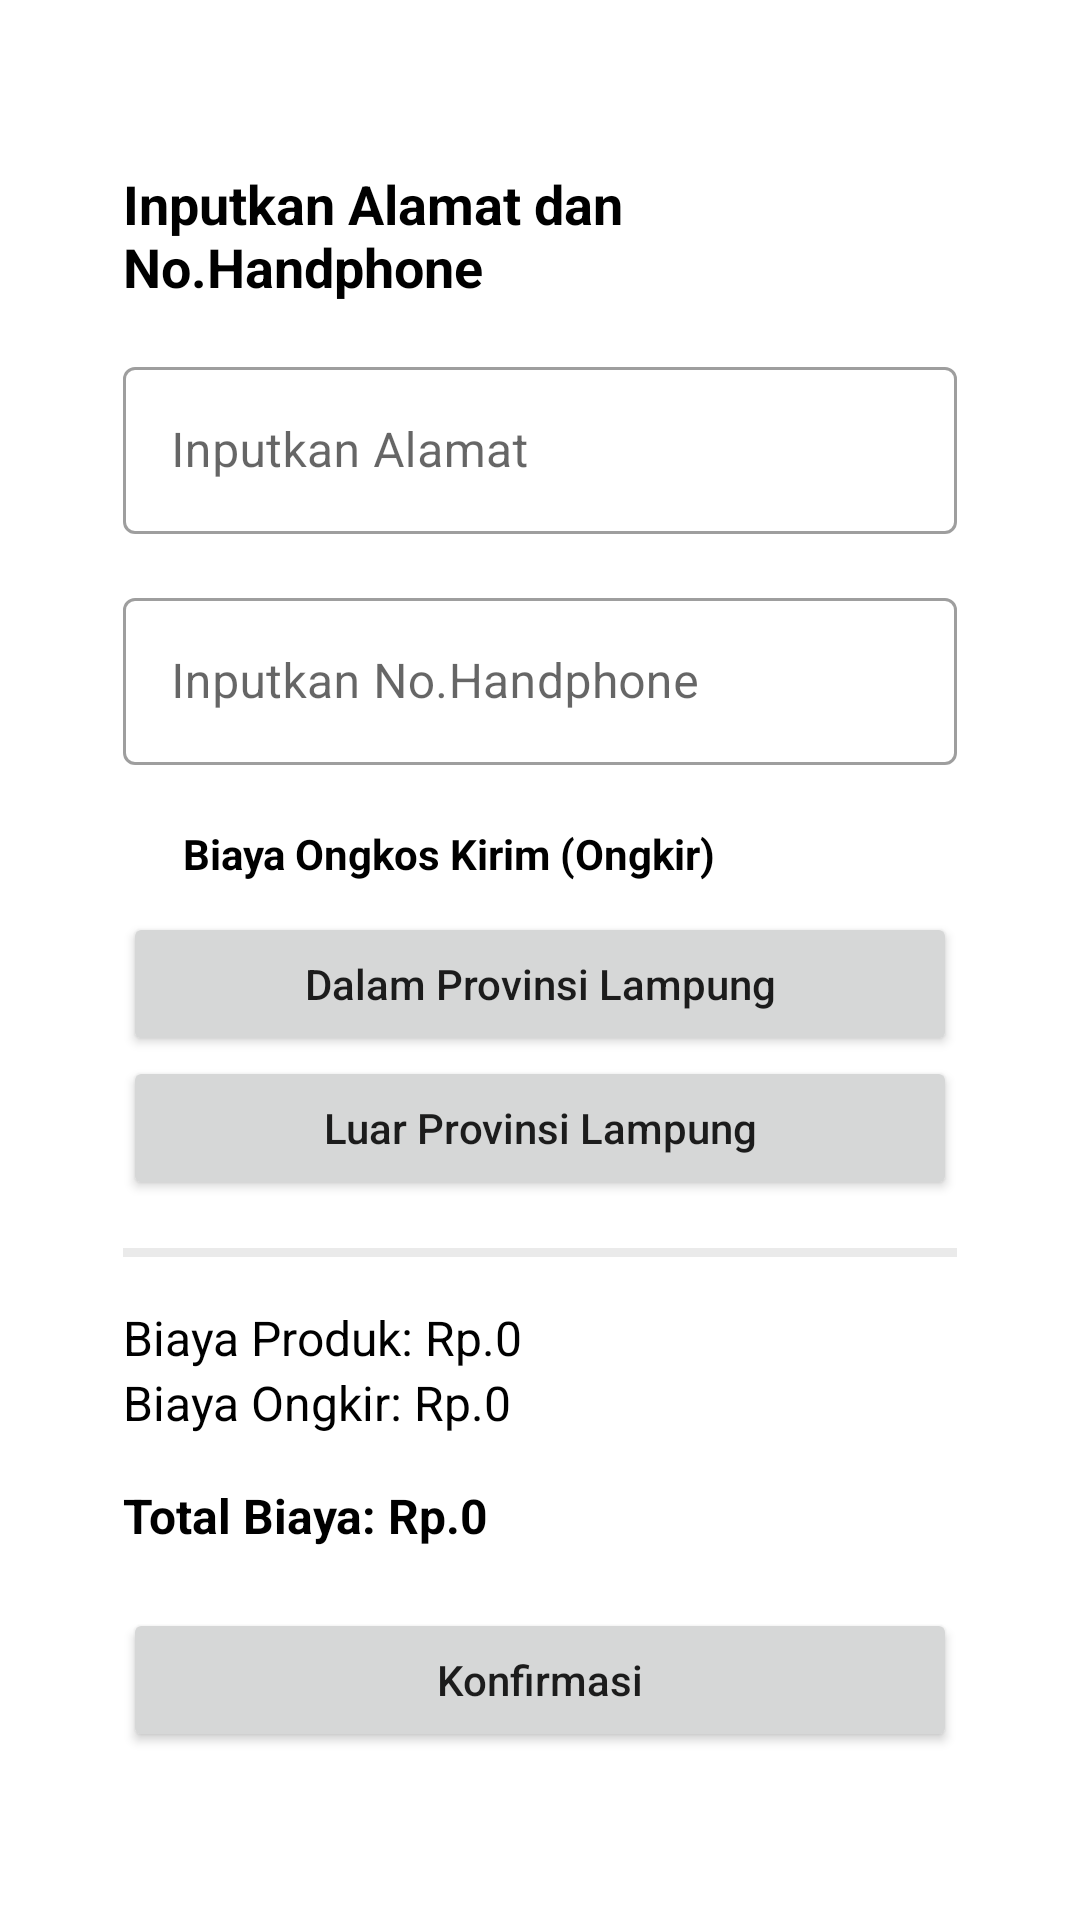

Here is an Android app screen rendered from its layout file. Give the layout XML and the strings, colors and styles it references.
<!-- AndroidManifest.xml: application theme Theme.AnekaSari -->
<!-- res/layout/popup_cart.xml -->
<?xml version="1.0" encoding="utf-8"?>
<RelativeLayout xmlns:android="http://schemas.android.com/apk/res/android"
    xmlns:app="http://schemas.android.com/apk/res-auto"
    xmlns:tools="http://schemas.android.com/tools"
    android:layout_width="match_parent"
    android:layout_height="match_parent"
    android:gravity="center">

    <LinearLayout
        android:layout_width="match_parent"
        android:layout_height="wrap_content"
        android:layout_marginStart="16dp"
        android:layout_marginEnd="16dp"
        android:background="@drawable/bg_rounded_btn"
        android:backgroundTint="@color/white"
        android:gravity="center"
        android:orientation="vertical"
        android:padding="25dp"
        tools:ignore="UselessParent">

        <TextView
            android:layout_width="wrap_content"
            android:layout_height="wrap_content"
            android:text="Inputkan Alamat dan No.Handphone"
            android:textColor="@color/black"
            android:textSize="18sp"
            android:textStyle="bold" />


        <com.google.android.material.textfield.TextInputLayout
            style="@style/Widget.MaterialComponents.TextInputLayout.OutlinedBox"
            android:layout_width="match_parent"
            android:layout_height="wrap_content"
            android:layout_marginTop="16dp">


            <com.google.android.material.textfield.TextInputEditText
                android:id="@+id/address"
                android:layout_width="match_parent"
                android:layout_height="wrap_content"
                android:hint="Inputkan Alamat"
                android:inputType="textCapWords" />

        </com.google.android.material.textfield.TextInputLayout>


        <com.google.android.material.textfield.TextInputLayout
            style="@style/Widget.MaterialComponents.TextInputLayout.OutlinedBox"
            android:layout_width="match_parent"
            android:layout_height="wrap_content"
            android:layout_marginTop="16dp">


            <com.google.android.material.textfield.TextInputEditText
                android:id="@+id/phone"
                android:layout_width="match_parent"
                android:layout_height="wrap_content"
                android:hint="Inputkan No.Handphone"
                android:inputType="number" />

        </com.google.android.material.textfield.TextInputLayout>

        <TextView
            android:layout_width="wrap_content"
            android:layout_height="wrap_content"
            android:layout_gravity="start"
            android:layout_marginStart="20sp"
            android:layout_marginTop="20sp"
            android:text="Biaya Ongkos Kirim (Ongkir)"
            android:textColor="@color/black"
            android:textStyle="bold" />

        <Button
            android:layout_width="match_parent"
            android:layout_height="wrap_content"
            android:layout_gravity="start"
            android:textAllCaps="false"
            android:id="@+id/innerProvince"
            android:layout_marginTop="10dp"
            android:text="Dalam Provinsi Lampung" />
        <Button
            android:layout_width="match_parent"
            android:layout_height="wrap_content"
            android:id="@+id/outerProvince"
            android:layout_gravity="start"
            android:textAllCaps="false"
            android:text="Luar Provinsi Lampung" />


        <View
            android:layout_width="match_parent"
            android:layout_height="3dp"
            android:layout_marginTop="16dp"
            android:background="#EAEAEA" />

        <TextView
            android:id="@+id/productPrice"
            android:layout_width="wrap_content"
            android:layout_height="wrap_content"
            android:layout_gravity="start"
            android:layout_marginTop="16sp"
            android:text="Biaya Produk: Rp.0"
            android:textColor="@color/black"
            android:textSize="16sp" />

        <TextView
            android:id="@+id/sendPrice"
            android:layout_width="wrap_content"
            android:layout_height="wrap_content"
            android:layout_gravity="start"
            android:text="Biaya Ongkir: Rp.0"
            android:textColor="@color/black"
            android:textSize="16sp" />

        <TextView
            android:id="@+id/totalPrice"
            android:layout_width="wrap_content"
            android:layout_height="wrap_content"
            android:layout_gravity="start"
            android:layout_marginTop="16sp"
            android:text="Total Biaya: Rp.0"
            android:textColor="@color/black"
            android:textSize="16sp"
            android:textStyle="bold" />

        <ProgressBar
            android:id="@+id/progressBar"
            android:layout_width="wrap_content"
            android:layout_height="wrap_content"
            android:layout_marginTop="16dp"
            android:visibility="gone" />

        <Button
            android:id="@+id/confirmBtn"
            android:layout_width="match_parent"
            android:layout_height="wrap_content"
            android:layout_marginTop="20dp"
            android:text="Konfirmasi"
            android:textAllCaps="false" />

    </LinearLayout>


</RelativeLayout>
<!-- resources referenced by this layout -->
<resources>
  <style name="Theme.AnekaSari" parent="Theme.MaterialComponents.Light.NoActionBar">
          
          <item name="colorPrimary">@color/red</item>
          <item name="colorPrimaryVariant">@color/red</item>
          <item name="colorOnPrimary">@color/white</item>
          
          <item name="colorSecondary">@color/red</item>
          <item name="colorSecondaryVariant">@color/red</item>
          <item name="colorOnSecondary">@color/black</item>
          
          <item name="android:statusBarColor" tools:targetApi="l">?attr/colorPrimaryVariant</item>
          
      </style>
  <!-- not gathered from this repository: default colours our renderer supplied (Android Studio template values) -->
  <color name="black">#FF000000</color>
  <color name="white">#FFFFFFFF</color>
</resources>
